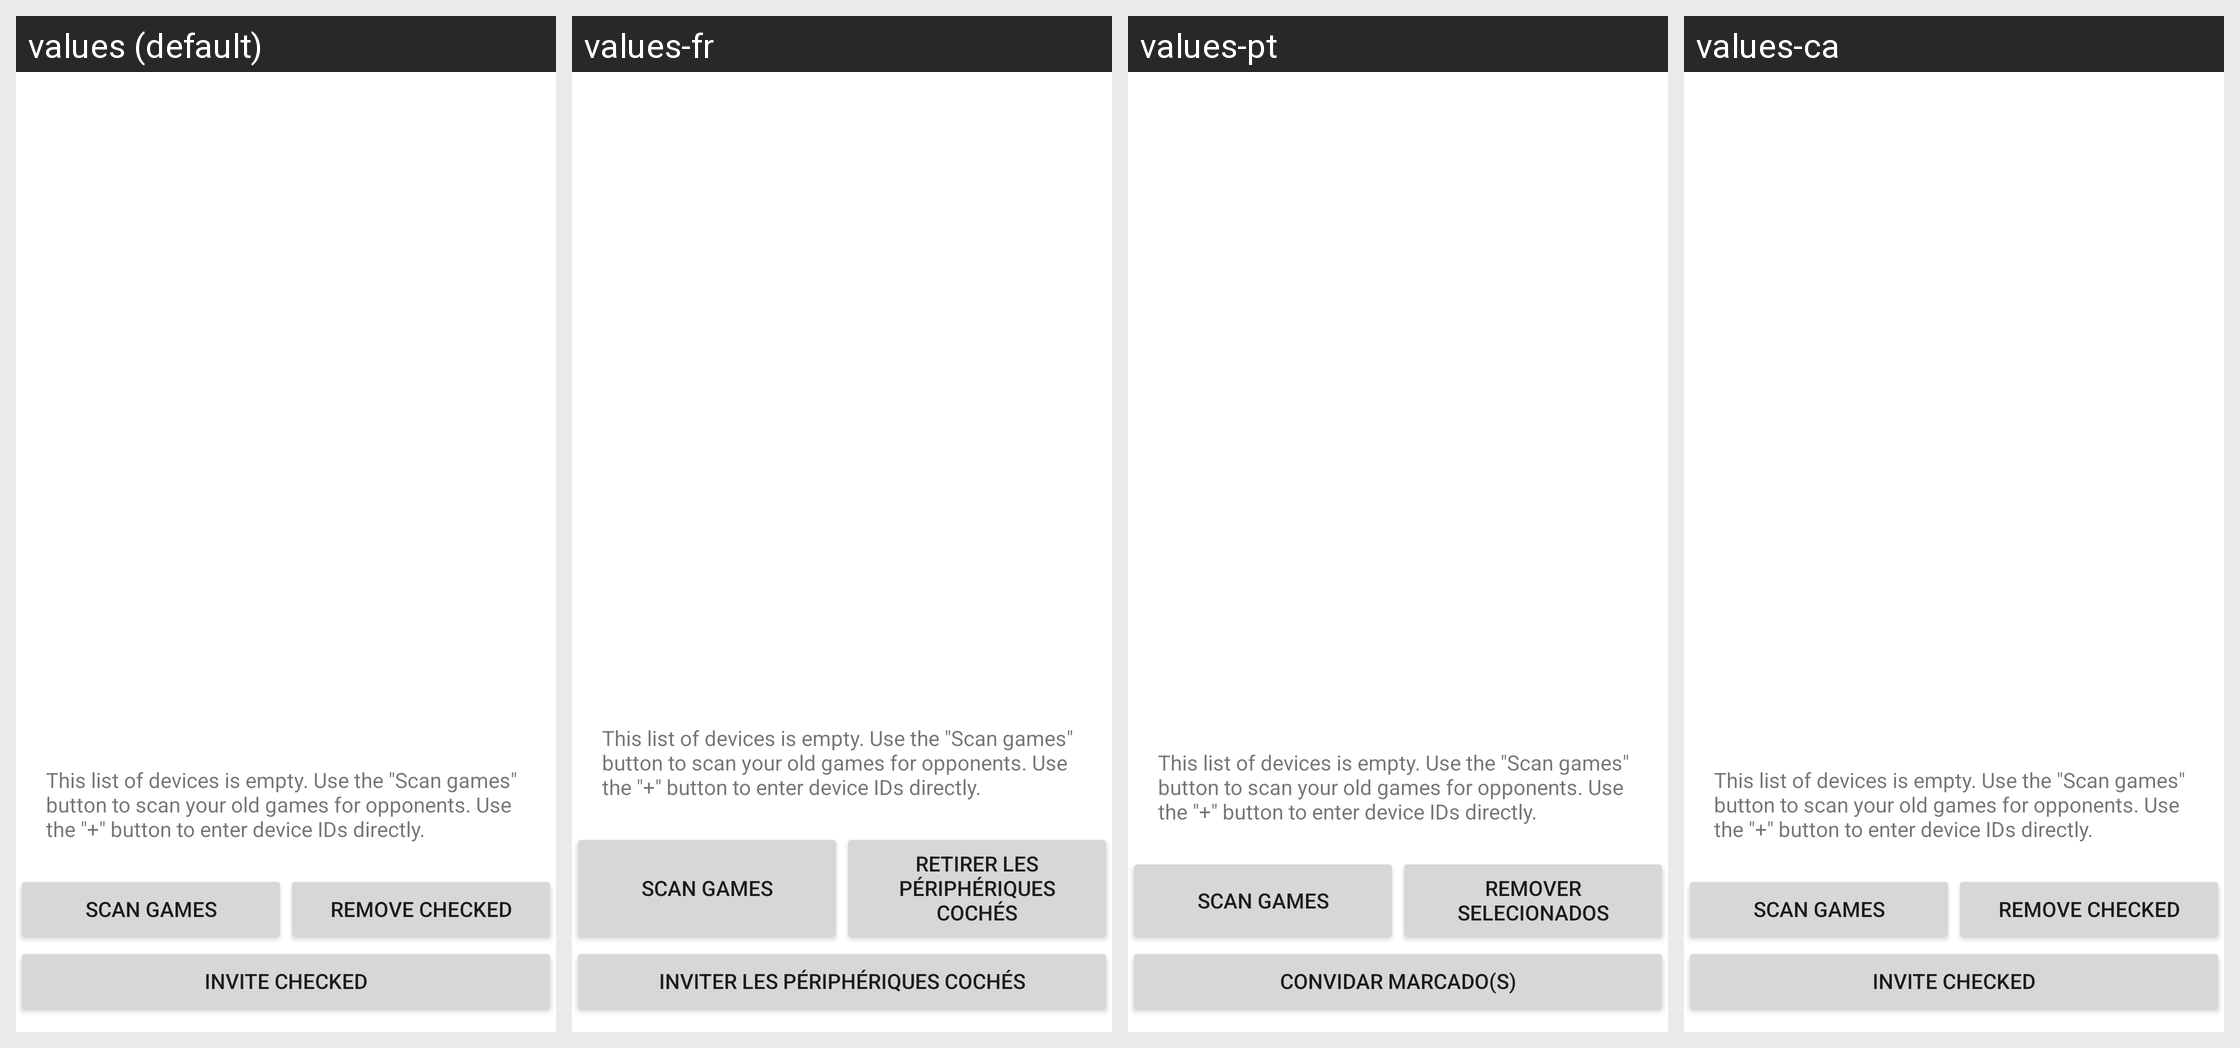

This grid shows one Android layout under several languages. Give, for every string resource on the screen, its name, the default text and each shown locale's text.
Android screen res/layout/relayinviter.xml rendered under 4 locales, left to right: values (default), values-fr, values-pt, values-ca. Device: Nexus 5 (rendered at 1080×1920; each locale shown at half size, 540×960, under a caption strip naming it); theme Theme.MaterialComponents.DayNight.NoActionBar.
Other locales in the repository, not shown: values-cs, values-sk.
Strings drawn on this screen, with the default value and each locale's value (text and hints the layout hard-codes, and strings that could not be matched under every locale, appear in the picture but are not listed):

empty_relay_inviter
  values: This list of devices is empty. Use the "Scan games" button to scan your old games for opponents. Use the "+" button to enter device IDs directly.
  values-fr: This list of devices is empty. Use the "Scan games" button to scan your old games for opponents. Use the "+" button to enter device IDs directly.  [not translated; the default value is used]
  values-pt: This list of devices is empty. Use the "Scan games" button to scan your old games for opponents. Use the "+" button to enter device IDs directly.  [not translated; the default value is used]
  values-ca: This list of devices is empty. Use the "Scan games" button to scan your old games for opponents. Use the "+" button to enter device IDs directly.  [not translated; the default value is used]

button_relay_add
  values: Scan games
  values-fr: Scan games  [not translated; the default value is used]
  values-pt: Scan games  [not translated; the default value is used]
  values-ca: Scan games  [not translated; the default value is used]

bt_pick_clear_button
  values: Remove checked
  values-fr: Retirer les périphériques cochés
  values-pt: Remover selecionados
  values-ca: Remove checked  [not translated; the default value is used]

button_invite
  values: Invite checked
  values-fr: Inviter les périphériques cochés
  values-pt: Convidar marcado(s)
  values-ca: Invite checked  [not translated; the default value is used]
